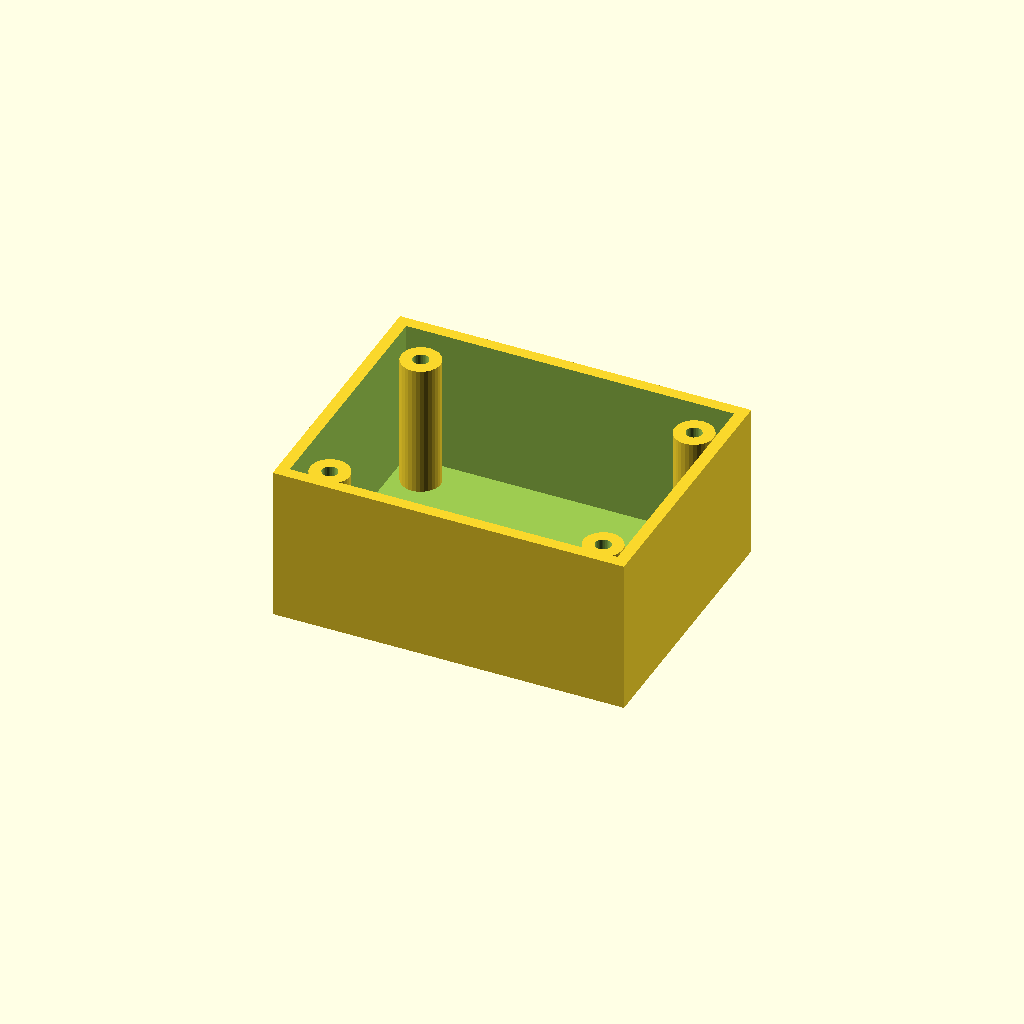
Cell 1: rendered with the file's own defaults.
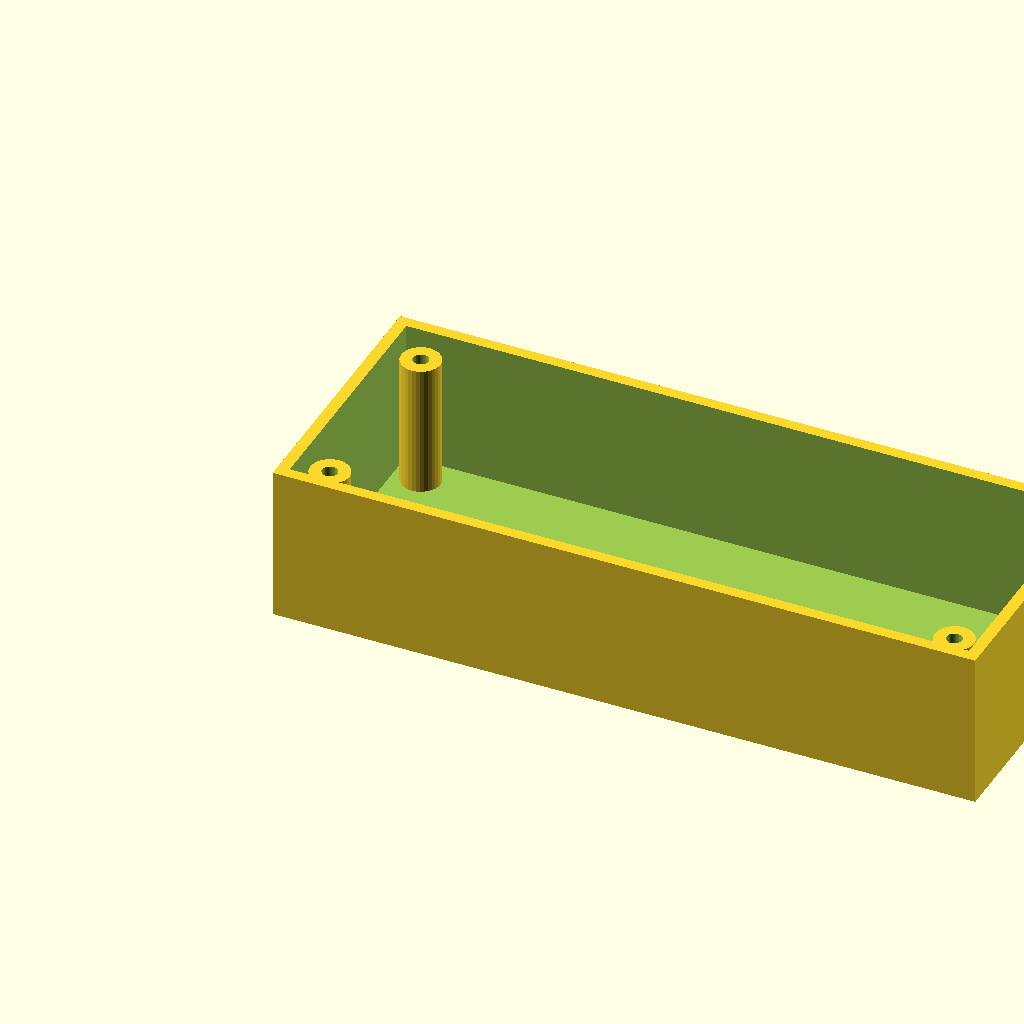
Cell 2 — box_l set to 180, the other parameters unchanged.
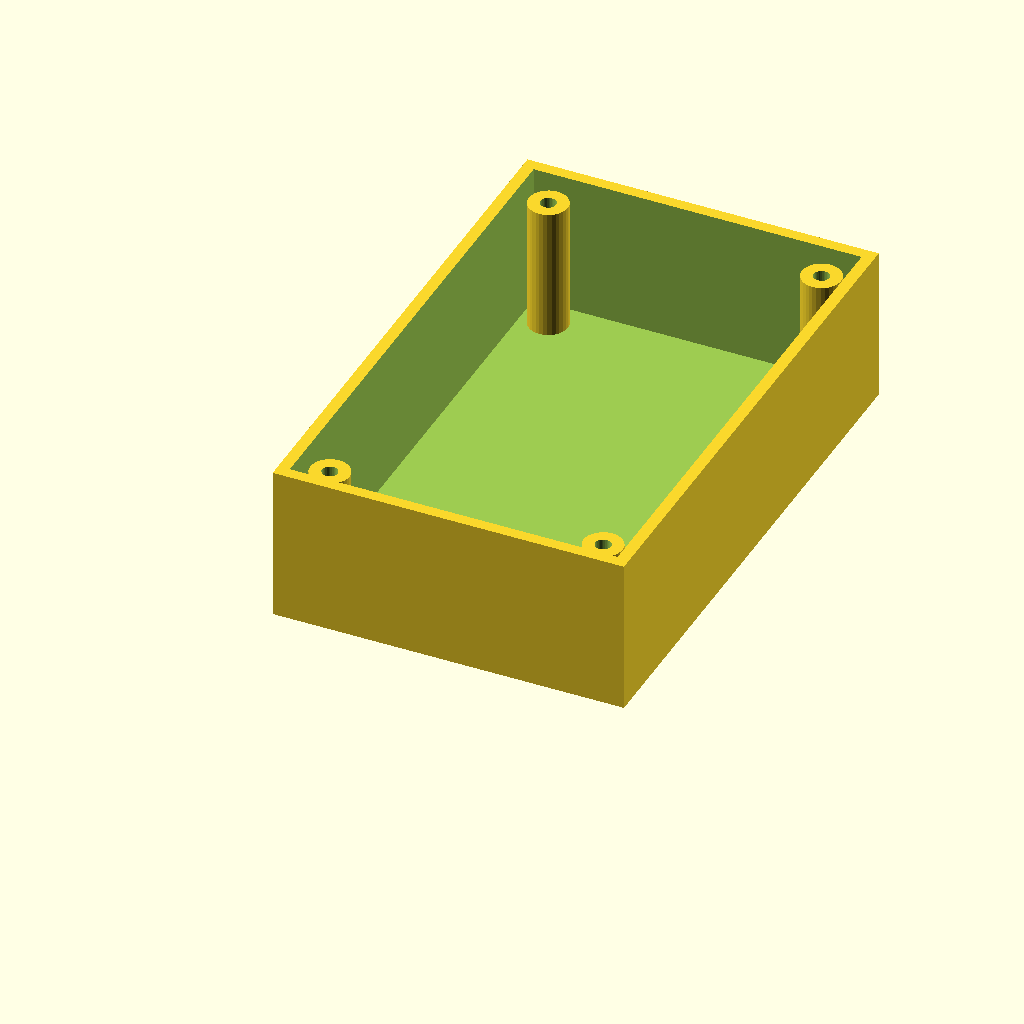
Cell 3: box_w = 140 (everything else at default).
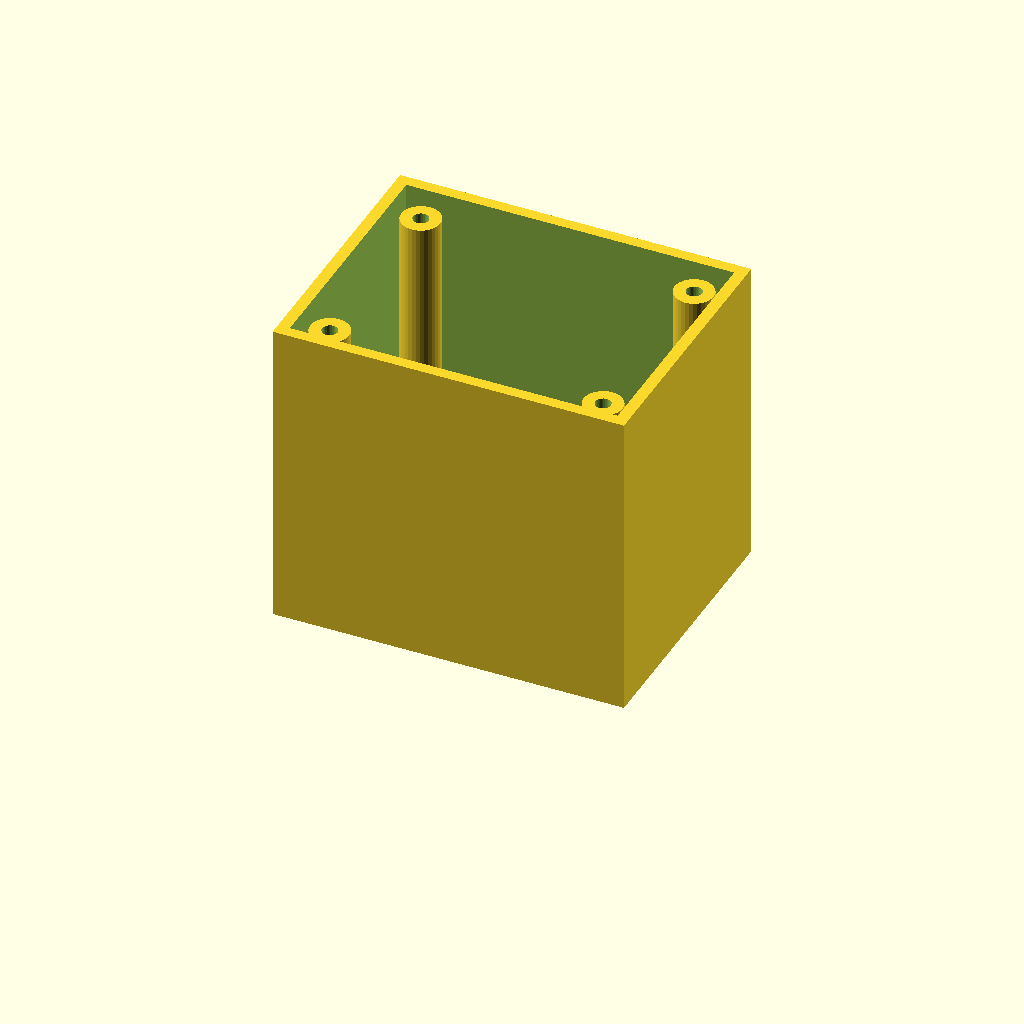
Cell 4 — box_h set to 80, the other parameters unchanged.
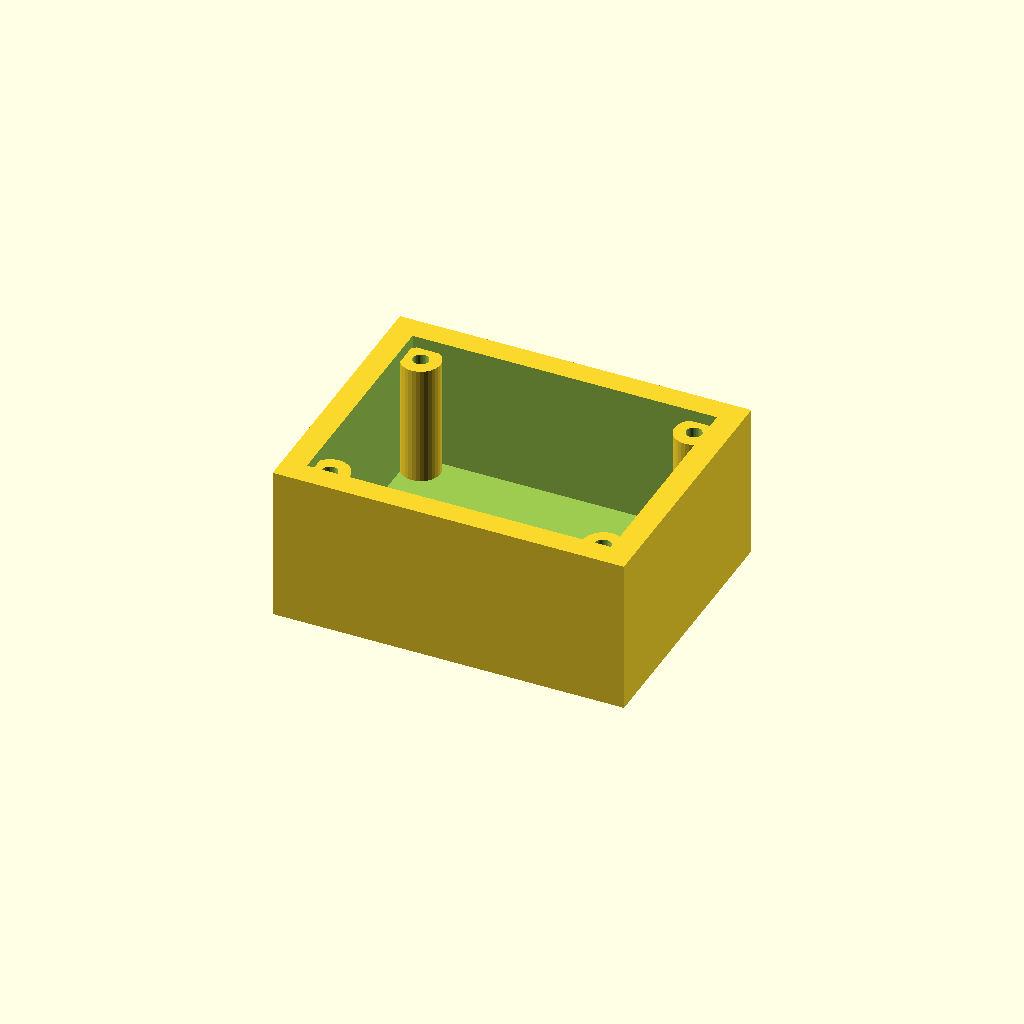
Cell 5: wall_t = 6 (everything else at default).
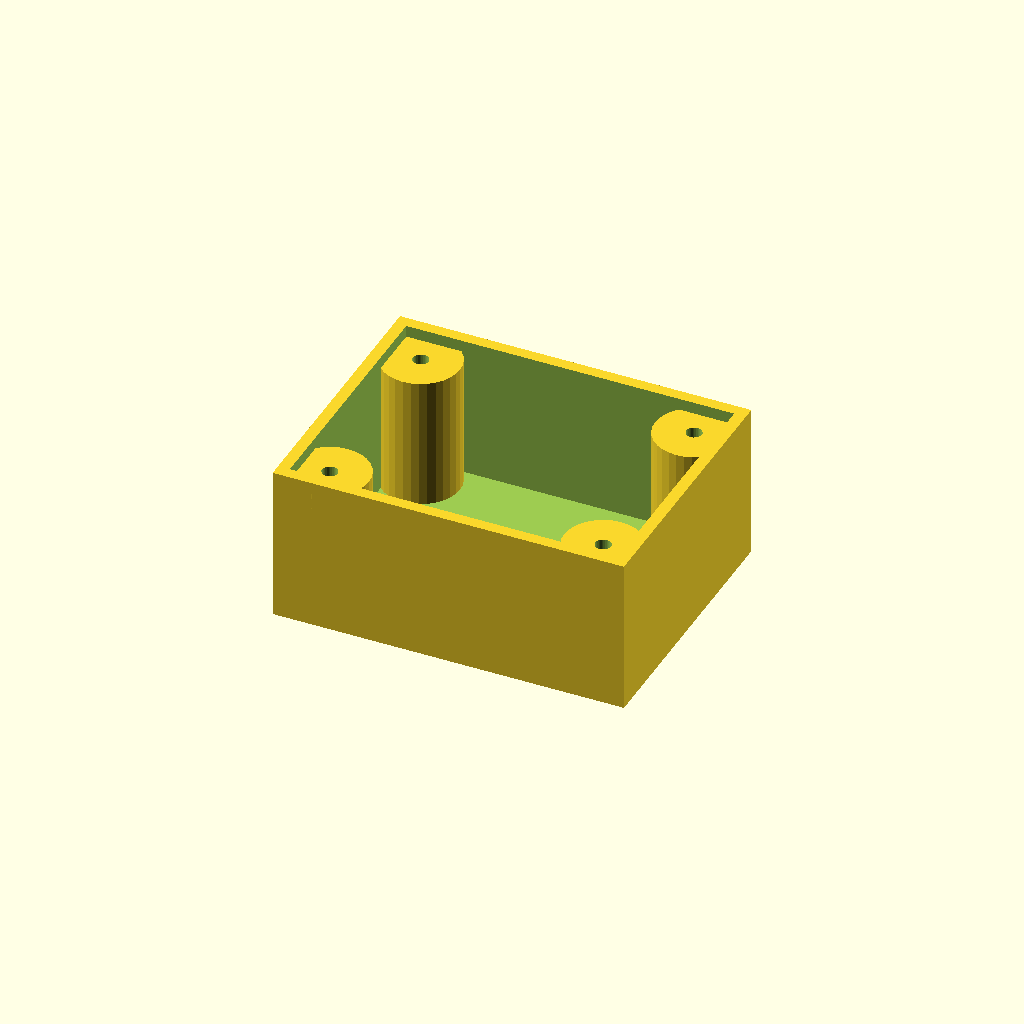
Cell 6 — boss_r set to 10, the other parameters unchanged.
One fixed orthographic camera (rotation 55°, 0°, 25°; colour scheme Cornfield) for every cell.
The OpenSCAD source (optional_data/data/solid3/enclosurebox/part_0090.scad):
$fn = 32;

// ----------------------------------------------------------------------
// Enclosure box: bosses enclosure
// ----------------------------------------------------------------------

// --- parameters (mm) ---
box_l = 90;               // outer length, X
box_w = 70;               // outer width, Y
box_h = 40;               // outer height
wall_t = 3;               // wall thickness
boss_r = 5;               // corner boss radius
hole_r = 2;               // boss screw hole radius
boss_in = 10;             // boss inset from the corners

inner_h = box_h - wall_t;  // cavity depth
boss_h = inner_h - 2;  // corner boss height

difference() {
  union() {
    difference() {
      cube([box_l, box_w, box_h]);
      translate([wall_t, wall_t, wall_t])
        cube([box_l - 2 * wall_t, box_w - 2 * wall_t, box_h]);
    }
    for (sx = [0, 1], sy = [0, 1])
      translate([sx ? box_l - boss_in : boss_in,
                 sy ? box_w - boss_in : boss_in, wall_t - 1])
        difference() {
          cylinder(r = boss_r, h = boss_h);
          translate([0, 0, boss_h - 4])
            cylinder(r = hole_r, h = 5);
        }
  }
}
Parameter table extracted from the source (name, type, default, range or options):
box_l: number, default 90
box_w: number, default 70
box_h: number, default 40
wall_t: number, default 3
boss_r: number, default 5
hole_r: number, default 2
boss_in: number, default 10
